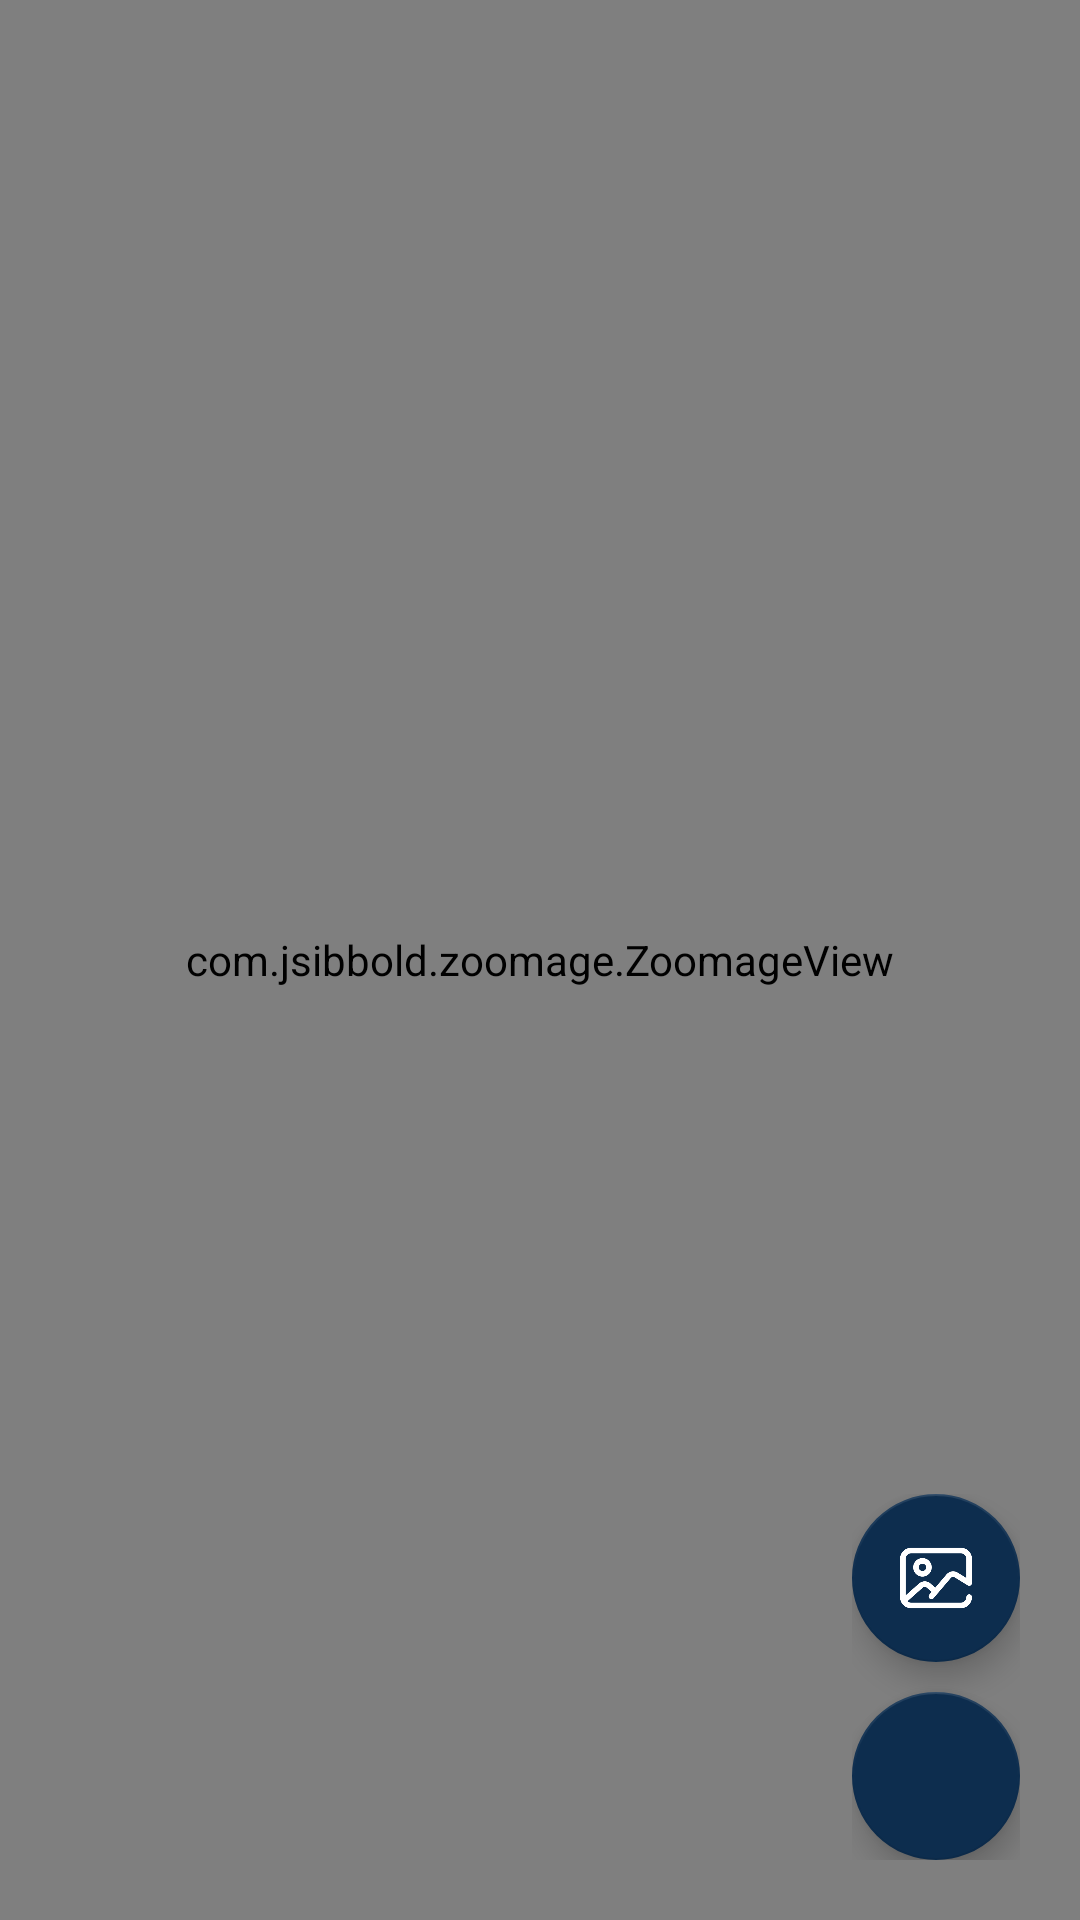

This screen was rendered from an Android layout file. Write that file and the resources it references.
<!-- AndroidManifest.xml: application theme Theme.TransactCampusTakeHomeApp -->
<!-- res/layout/activity_image.xml -->
<?xml version="1.0" encoding="utf-8"?>
<RelativeLayout
    xmlns:android="http://schemas.android.com/apk/res/android"
    xmlns:app="http://schemas.android.com/apk/res-auto"
    android:layout_width="match_parent"
    android:background="@color/purple_700"
    android:layout_height="match_parent">

    <com.jsibbold.zoomage.ZoomageView
        android:id="@+id/imgZoom"
        android:layout_width="match_parent"
        android:layout_height="match_parent"
        android:src="@drawable/dummy"
        app:zoomage_restrictBounds="false"
        app:zoomage_animateOnReset="true"
        app:zoomage_autoResetMode="UNDER"
        app:zoomage_autoCenter="true"
        app:zoomage_zoomable="true"
        app:zoomage_translatable="true"
        app:zoomage_minScale="0.6"
        app:zoomage_maxScale="8"
        />

    <LinearLayout
        android:layout_width="wrap_content"
        android:layout_height="wrap_content"
        android:layout_alignParentEnd="true"
        android:layout_alignParentBottom="true"
        android:layout_marginStart="20dp"
        android:layout_marginTop="20dp"
        android:layout_marginEnd="20dp"
        android:layout_marginBottom="20dp"
        android:orientation="vertical">
        <com.google.android.material.floatingactionbutton.FloatingActionButton
            android:id="@+id/actionSetWallpaper"
            android:layout_width="wrap_content"
            android:layout_height="wrap_content"
            android:clickable="true"
            app:tint="@color/white"
            app:backgroundTint="@color/colorMain"
            app:srcCompat="@drawable/ic_wallpaper" />

        <com.google.android.material.floatingactionbutton.FloatingActionButton
            android:id="@+id/actionShareImage"
            android:layout_width="wrap_content"
            android:layout_height="wrap_content"
            android:layout_marginTop="10dp"
            android:clickable="true"
            app:tint="@color/white"
            app:backgroundTint="@color/colorMain"
            app:srcCompat="@drawable/ic_share" />

    </LinearLayout>


</RelativeLayout>
<!-- resources referenced by this layout -->
<resources>
  <color name="colorMain">#0d2d4e</color>
  <color name="purple_700">#0d2d4e</color>
  <color name="white">#FFFFFFFF</color>
  <!-- drawable ic_wallpaper: png bitmap (drawable, 7897 bytes) -->
  <style name="Theme.TransactCampusTakeHomeApp" parent="Theme.MaterialComponents.DayNight.DarkActionBar">
          
          <item name="colorPrimary">@color/colorMain</item>
          <item name="colorPrimaryVariant">@color/colorMainLight</item>
          <item name="colorOnPrimary">@color/white</item>
          
          <item name="colorSecondary">@color/teal_200</item>
          <item name="colorSecondaryVariant">@color/teal_700</item>
          <item name="colorOnSecondary">@color/black</item>
          
          <item name="android:statusBarColor" tools:targetApi="21">?attr/colorPrimaryVariant</item>
          
      </style>
  <color name="colorMainLight">#17487A</color>
  <color name="teal_200">#FF03DAC5</color>
  <color name="teal_700">#FF018786</color>
  <color name="black">#FF000000</color>
</resources>
